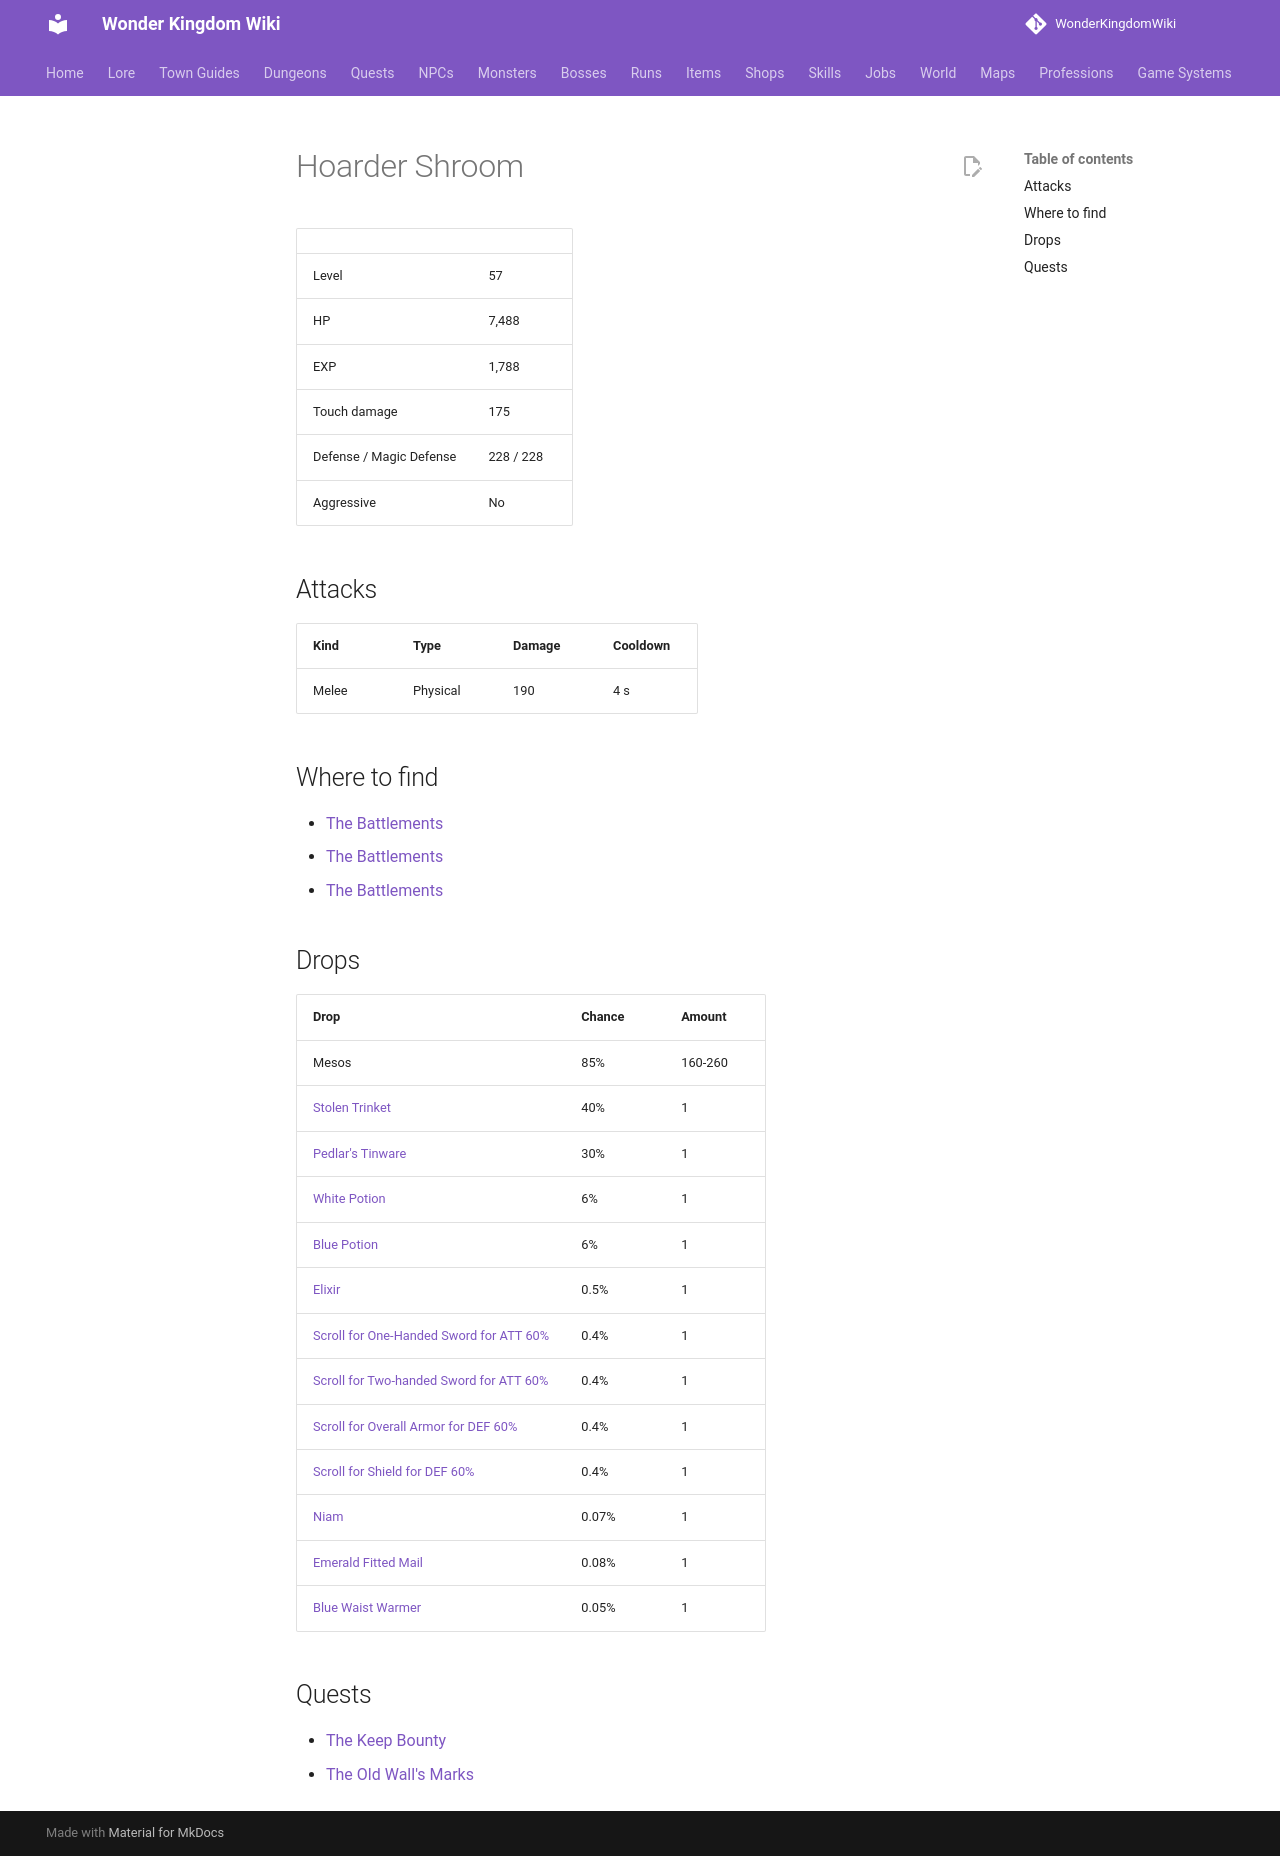

repository: alonohana627/WonderKingdomWiki · page: monsters/hoarder_shroom_keep/index.html · generator: mkdocs

<!-- Generated by tools/generate.py from GameLib. Do not edit: changes are overwritten. -->

# Hoarder Shroom

|  |  |
|---|---|
| Level | 57 |
| HP | 7,488 |
| EXP | 1,788 |
| Touch damage | 175 |
| Defense / Magic Defense | 228 / 228 |
| Aggressive | No |

## Attacks

| Kind | Type | Damage | Cooldown |
|---|---|---|---|
| Melee | Physical | 190 | 4 s |

## Where to find

- [The Battlements](../maps/battlements_1.md)
- [The Battlements](../maps/battlements_2.md)
- [The Battlements](../maps/battlements_3.md)

## Drops

| Drop | Chance | Amount |
|---|---|---|
| Mesos | 85% | 160-260 |
| [Stolen Trinket](../items/stolen_trinket.md) | 40% | 1 |
| [Pedlar's Tinware](../items/pedlars_tinware.md) | 30% | 1 |
| [White Potion](../items/white_potion.md) | 6% | 1 |
| [Blue Potion](../items/blue_potion.md) | 6% | 1 |
| [Elixir](../items/elixir.md) | 0.5% | 1 |
| [Scroll for One-Handed Sword for ATT 60%](../items/scroll_one_handed_sword_att.md) | 0.4% | 1 |
| [Scroll for Two-handed Sword for ATT 60%](../items/scroll_two_handed_sword_att.md) | 0.4% | 1 |
| [Scroll for Overall Armor for DEF 60%](../items/scroll_overall_def.md) | 0.4% | 1 |
| [Scroll for Shield for DEF 60%](../items/scroll_shield_def.md) | 0.4% | 1 |
| [Niam](../items/niam.md) | 0.07% | 1 |
| [Emerald Fitted Mail](../items/emerald_fitted_mail.md) | 0.08% | 1 |
| [Blue Waist Warmer](../items/blue_waist_warmer.md) | 0.05% | 1 |

## Quests

- [The Keep Bounty](../quests/the_keep_bounty.md)
- [The Old Wall's Marks](../quests/the_old_walls_marks.md)
